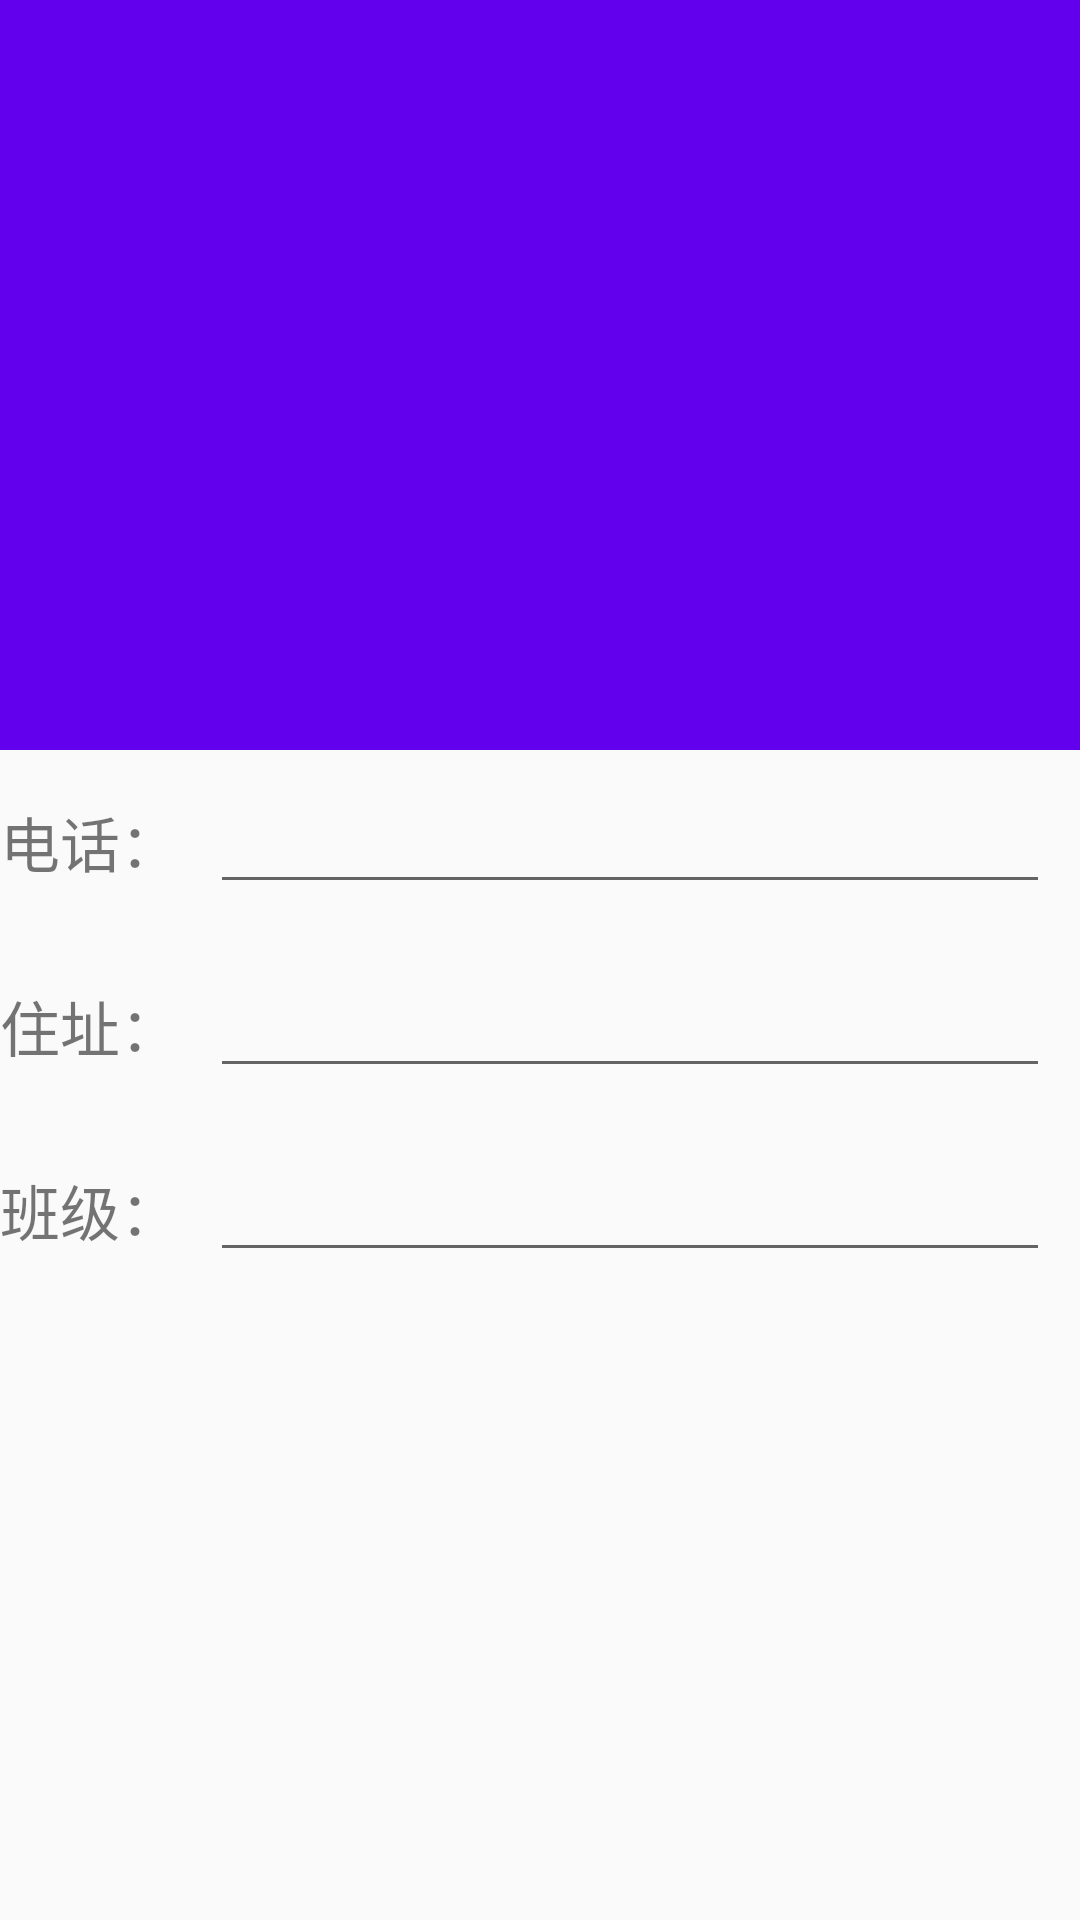

Write the Android layout XML for this screen, with the resource values it uses.
<!-- AndroidManifest.xml: application theme AppTheme -->
<!-- res/layout/activity_detail.xml -->
<?xml version="1.0" encoding="utf-8"?>
<android.support.design.widget.CoordinatorLayout xmlns:android="http://schemas.android.com/apk/res/android"
    xmlns:app="http://schemas.android.com/apk/res-auto"
    android:layout_width="match_parent"
    android:layout_height="match_parent">

    <android.support.design.widget.AppBarLayout
        android:id="@+id/appBar"
        android:layout_width="match_parent"
        android:layout_height="250dp">

        <android.support.design.widget.CollapsingToolbarLayout
            android:id="@+id/collapsing_toolbar"
            android:layout_width="match_parent"
            android:layout_height="match_parent"
            android:contentDescription="?attr/colorPrimary"
            android:fitsSystemWindows="true"
            android:theme="@style/ThemeOverlay.AppCompat.Dark.ActionBar"
            app:layout_scrollFlags="scroll|exitUntilCollapsed">

            <ImageView
                android:id="@+id/student_image_view"
                android:layout_width="match_parent"
                android:layout_height="match_parent"
                android:fitsSystemWindows="true"
                android:scaleType="centerCrop"
                app:layout_collapseMode="parallax" />

            <android.support.v7.widget.Toolbar
                android:id="@+id/toolbar"
                android:layout_width="match_parent"
                android:layout_height="?attr/actionBarSize"
                app:layout_collapseMode="pin" />

        </android.support.design.widget.CollapsingToolbarLayout>
    </android.support.design.widget.AppBarLayout>

    <android.support.v4.widget.NestedScrollView
        android:layout_width="match_parent"
        android:layout_height="match_parent"
        app:layout_behavior="@string/appbar_scrolling_view_behavior">

        <LinearLayout
            android:orientation="vertical"
            android:layout_width="match_parent"
            android:layout_height="match_parent">

            <LinearLayout
                android:layout_width="match_parent"
                android:layout_height="wrap_content">

                <TextView
                    android:layout_width="wrap_content"
                    android:layout_height="wrap_content"
                    android:text="电话："
                    android:layout_gravity="center"
                    android:textSize="20sp"/>
                <EditText
                    android:id="@+id/teltphone_text"
                    android:layout_width="0dp"
                    android:layout_height="wrap_content"
                    android:layout_margin="10dp"
                    android:layout_weight="1"/>
            </LinearLayout>

            <LinearLayout
                android:layout_width="match_parent"
                android:layout_height="wrap_content">

                <TextView
                    android:layout_width="wrap_content"
                    android:layout_height="wrap_content"
                    android:text="住址："
                    android:layout_gravity="center"
                    android:textSize="20sp"/>
                <EditText
                    android:id="@+id/address_text"
                    android:layout_width="0dp"
                    android:layout_height="wrap_content"
                    android:layout_margin="10dp"
                    android:layout_weight="1"/>
            </LinearLayout>
            <LinearLayout
                android:layout_width="match_parent"
                android:layout_height="wrap_content">

                <TextView
                    android:layout_width="wrap_content"
                    android:layout_height="wrap_content"
                    android:text="班级："
                    android:layout_gravity="center"
                    android:textSize="20sp"/>
                <EditText
                    android:id="@+id/class_text"
                    android:layout_width="0dp"
                    android:layout_height="wrap_content"
                    android:layout_margin="10dp"
                    android:layout_weight="1"/>
            </LinearLayout>
        </LinearLayout>

    </android.support.v4.widget.NestedScrollView>
</android.support.design.widget.CoordinatorLayout>
<!-- resources referenced by this layout -->
<resources>
  <style name="AppTheme" parent="Theme.AppCompat.Light.DarkActionBar">
          
          <item name="colorPrimary">@color/colorPrimary</item>
          <item name="colorPrimaryDark">@color/colorPrimaryDark</item>
          <item name="colorAccent">@color/colorAccent</item>
          <item name="android:actionMenuTextAppearance">@style/MyMenuTextStyle</item>
      </style>
  <style name="MyMenuTextStyle">
          <item name="android:textSize">30sp</item>
      </style>
  <!-- not gathered from this repository: default colours our renderer supplied (Android Studio template values) -->
  <color name="colorPrimary">#FF6200EE</color>
  <color name="colorPrimaryDark">#FF3700B3</color>
  <color name="colorAccent">#FF03DAC5</color>
</resources>
